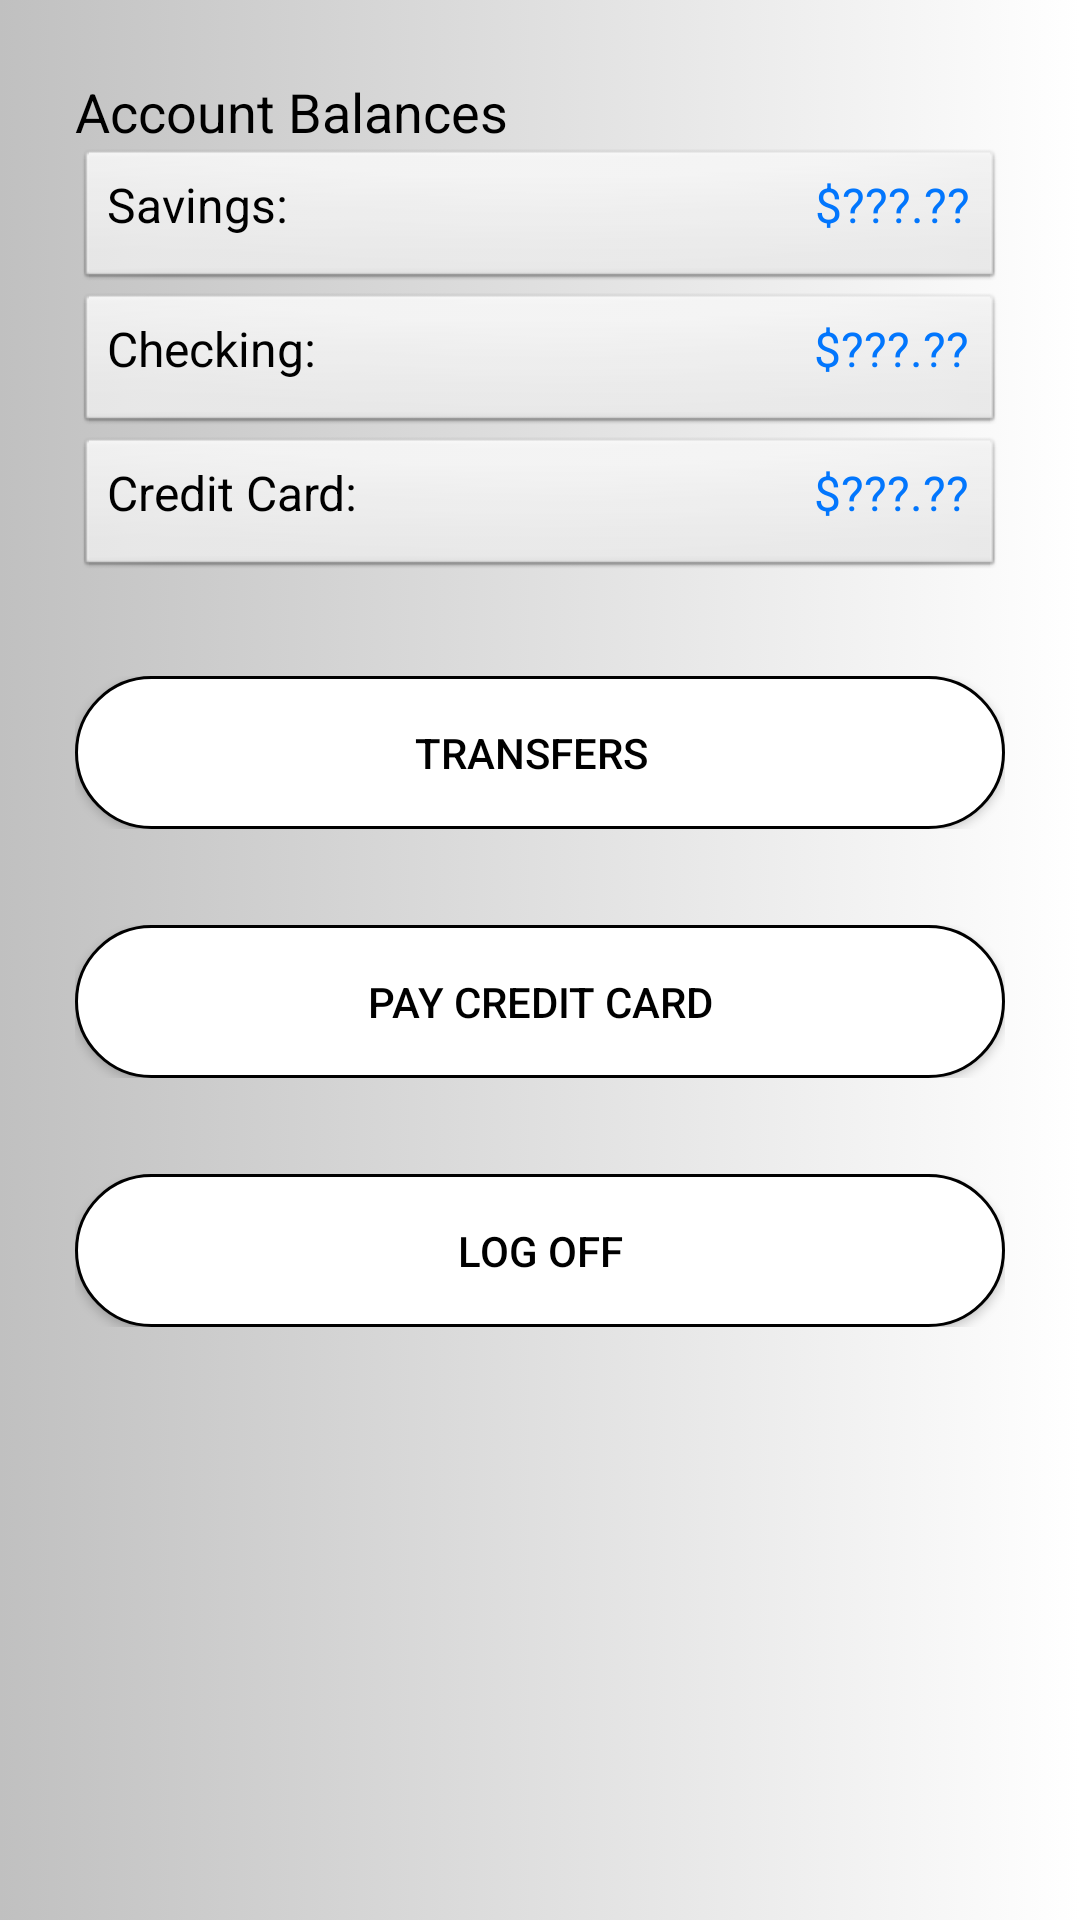

This screen was rendered from an Android layout file. Write that file and the resources it references.
<!-- AndroidManifest.xml: fallback theme Theme.MaterialComponents.DayNight.NoActionBar -->
<!-- res/layout/activity_balances.xml -->
<RelativeLayout xmlns:android="http://schemas.android.com/apk/res/android"
    xmlns:tools="http://schemas.android.com/tools"
    android:id="@+id/balances"
    android:layout_width="match_parent"
    android:layout_height="match_parent"
    android:background="@drawable/backgroundthem"
    tools:context=".Balances" >

    <LinearLayout
        android:id="@+id/linearLayout1"
        android:layout_width="wrap_content"
        android:layout_height="wrap_content"
        android:layout_alignParentBottom="true"
        android:layout_alignParentLeft="true"
        android:layout_alignParentRight="true"
        android:layout_alignParentTop="true"
        android:orientation="vertical"
        android:paddingLeft="25dp"
        android:paddingRight="25dp"
        android:paddingTop="25dp" >

        <TextView
            android:id="@+id/textView1"
            android:layout_width="wrap_content"
            android:layout_height="wrap_content"
            android:text="Account Balances"
            android:textAppearance="?android:attr/textAppearanceMedium"
            android:textColor="#000000" />

        <LinearLayout
            android:id="@+id/SavingsLayout"
            android:layout_width="match_parent"
            android:layout_height="wrap_content"
            android:background="@android:drawable/btn_default"
            android:clickable="false"
            android:onClick="balanceSavingsBalance"
            android:paddingBottom="8dp"
            android:paddingTop="8dp" >

            <TextView
                android:id="@+id/TextView31"
                android:layout_width="wrap_content"
                android:layout_height="wrap_content"
                android:layout_weight="0.50"
                android:text="Savings:"
                android:textAppearance="?android:attr/textAppearanceSmall"
                android:textColor="#000000"
                android:textSize="16sp" />

            <TextView
                android:id="@+id/BalanceSavingsBalance"
                android:layout_width="wrap_content"
                android:layout_height="wrap_content"
                android:layout_weight="0.24"
                android:clickable="false"
                android:gravity="right|center_vertical"
                android:minWidth="50dp"
                android:text="$???.??"
                android:textAppearance="?android:attr/textAppearanceSmall"
                android:textColor="#0276FD"
                android:textSize="16dp" />

        </LinearLayout>

        <LinearLayout
            android:id="@+id/CheckingLayout"
            android:layout_width="match_parent"
            android:layout_height="wrap_content"
            android:background="@android:drawable/btn_default"
            android:clickable="true"
            android:onClick="balanceCheckingBalance"
            android:paddingBottom="8dp"
            android:paddingTop="8dp" >

            <TextView
                android:id="@+id/TextView28"
                android:layout_width="wrap_content"
                android:layout_height="wrap_content"
                android:layout_weight=".5"
                android:text="Checking:"
                android:textAppearance="?android:attr/textAppearanceSmall"
                android:textColor="#000000"
                android:textSize="16sp" />

            <TextView
                android:id="@+id/BalanceCheckingBalance"
                android:layout_width="wrap_content"
                android:layout_height="wrap_content"
                android:layout_gravity="right"
                android:layout_weight="0.52"
                android:clickable="false"
                android:gravity="right|center_vertical"
                android:text="$???.??"
                android:textAppearance="?android:attr/textAppearanceSmall"
                android:textColor="#0276FD"
                android:textSize="16sp" />

        </LinearLayout>

        <LinearLayout
            android:id="@+id/CreditLayout"
            android:layout_width="match_parent"
            android:layout_height="wrap_content"
            android:background="@android:drawable/btn_default"
            android:clickable="true"
            android:onClick="balanceCreditBalance"
            android:paddingBottom="8dp"
            android:paddingTop="8dp" >

            <TextView
                android:id="@+id/TextView25"
                android:layout_width="wrap_content"
                android:layout_height="wrap_content"
                android:layout_weight=".5"
                android:text="Credit Card:"
                android:textAppearance="?android:attr/textAppearanceSmall"
                android:textColor="#000000"
                android:textSize="16sp" />

            <TextView
                android:id="@+id/BalanceCreditBalance"
                android:layout_width="wrap_content"
                android:layout_height="wrap_content"
                android:layout_weight="0.92"
                android:clickable="false"
                android:gravity="right|center_vertical"
                android:text="$???.??"
                android:textAppearance="?android:attr/textAppearanceSmall"
                android:textColor="#0276FD"
                android:textSize="16sp" />

        </LinearLayout>

        <LinearLayout
            android:layout_width="match_parent"
            android:layout_height="wrap_content"
            android:paddingBottom="16dp"
            android:paddingTop="32dp" >

            <Button
                android:id="@+id/BalanceTransferButton"
                android:layout_width="match_parent"
                android:layout_height="wrap_content"
                android:background="@drawable/red"
                android:onClick="transfer"
                android:paddingBottom="16dp"
                android:paddingRight="16dp"
                android:paddingTop="16dp"
                android:text="Transfers"
                android:textColor="#000000" />

        </LinearLayout>

        <LinearLayout
            android:layout_width="match_parent"
            android:layout_height="wrap_content"
            android:paddingBottom="16dp"
            android:paddingTop="16dp" >

            <Button
                android:id="@+id/BalancePayCardButton"
                android:layout_width="match_parent"
                android:layout_height="wrap_content"
                android:background="@drawable/red"
                android:paddingBottom="16dp"
                android:paddingTop="16dp"
                android:text="Pay Credit Card"
                android:textColor="#000000" />

        </LinearLayout>

        <LinearLayout
            android:layout_width="match_parent"
            android:layout_height="wrap_content"
            android:paddingBottom="16dp"
            android:paddingTop="16dp" >

            <Button
                android:id="@+id/BalanceLogOffButton"
                android:layout_width="match_parent"
                android:layout_height="wrap_content"
                android:background="@drawable/red"
                android:paddingBottom="16dp"
                android:paddingTop="16dp"
                android:text="Log Off"
                android:textColor="#000000" />

        </LinearLayout>

    </LinearLayout>

    <ProgressBar
        android:id="@+id/progressBar2"
        style="?android:attr/progressBarStyleLarge"
        android:layout_width="wrap_content"
        android:layout_height="wrap_content"
        android:layout_alignParentBottom="false"
        android:layout_alignParentRight="false"
        android:layout_centerInParent="true"
        android:maxHeight="10dp"
        android:maxWidth="10dp"
        android:minHeight="100dp"
        android:minWidth="100dp" />

</RelativeLayout>
<!-- resources referenced by this layout -->
<resources>
  <!-- drawable backgroundthem (drawable) -->
  <?xml version="1.0" encoding="utf-8"?>
  <selector xmlns:android="http://schemas.android.com/apk/res/android">
  <item>
      <shape>
          <gradient
              android:angle="180"
              android:startColor="#FFFFFF"
              android:endColor="#C0C0C0"
              android:type="linear" />
      </shape>
  </item>
  </selector>
  <!-- drawable red (drawable) -->
  <?xml version="1.0" encoding="utf-8"?>
  <selector xmlns:android="http://schemas.android.com/apk/res/android" >
      
      <item android:state_pressed="true" >
         
          <shape android:shape="rectangle">
              <solid
                  android:color="#449def" />
              <stroke
                  android:width="1dp"
                  android:color="#000000" />
              <corners
                  android:radius="50dp" />
              <padding
                  android:left="10dp"
                  android:top="10dp"
                  android:right="10dp"
                  android:bottom="10dp" />
          </shape>
      </item>
      <item>
          <shape android:shape="rectangle">
              
                 
              <gradient                
                  android:startColor="#FFFFFF"
                  android:endColor="#FFFFFF"
                  android:angle="270" />
              <stroke
                  android:width="1dp"
                  android:color="#000000" />
              <corners
                  android:radius="50dp" />
              <padding
                  android:left="10dp"
                  android:top="10dp"
                  android:right="10dp"
                  android:bottom="10dp" />
              
          </shape>
      </item>
  
  </selector>
</resources>
